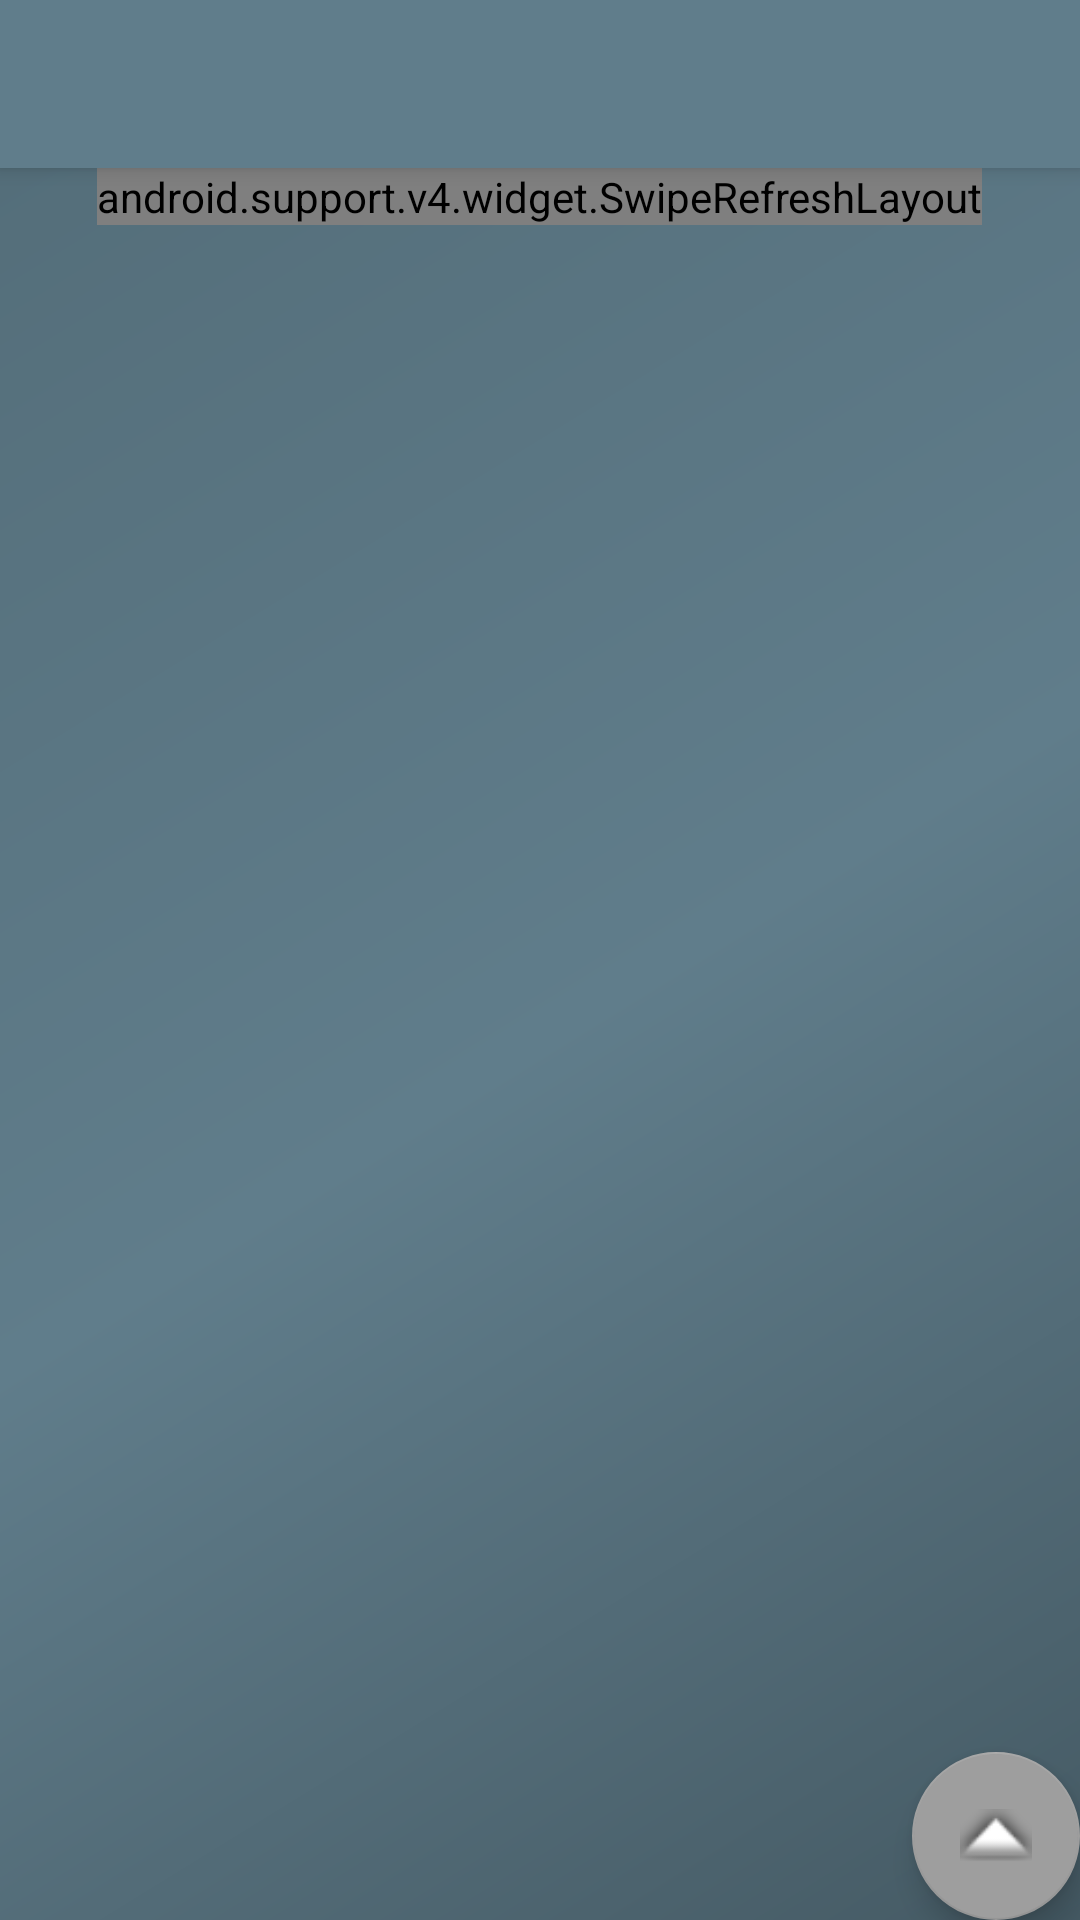

Write the Android layout XML for this screen, with the resource values it uses.
<!-- AndroidManifest.xml: application theme AppTheme -->
<!-- res/layout/app_bar_main.xml -->
<?xml version="1.0" encoding="utf-8"?>
<android.support.design.widget.CoordinatorLayout xmlns:android="http://schemas.android.com/apk/res/android"
    xmlns:app="http://schemas.android.com/apk/res-auto"
    xmlns:tools="http://schemas.android.com/tools"
    android:layout_width="match_parent"
    android:layout_height="match_parent"
    tools:context="com.yayanheryanto.moviemaster.MainActivity">

    <android.support.design.widget.AppBarLayout
        android:layout_width="match_parent"
        android:layout_height="wrap_content"
        android:theme="@style/AppTheme.AppBarOverlay">

        <android.support.v7.widget.Toolbar
            android:id="@+id/toolbar"
            android:layout_width="match_parent"
            android:layout_height="?attr/actionBarSize"
            android:background="?attr/colorPrimary"
            app:popupTheme="@style/AppTheme.PopupOverlay" />

    </android.support.design.widget.AppBarLayout>

    <include layout="@layout/content_main" />

    <android.support.design.widget.FloatingActionButton
        android:id="@+id/fab"
        android:layout_width="wrap_content"
        android:layout_height="wrap_content"
        android:layout_gravity="bottom|end"
        android:layout_margin="@dimen/fab_margin"
        app:srcCompat="@android:drawable/arrow_up_float" />

</android.support.design.widget.CoordinatorLayout>
<!-- res/layout/content_main.xml (included above) -->
<?xml version="1.0" encoding="utf-8"?>
<android.support.design.widget.CoordinatorLayout xmlns:android="http://schemas.android.com/apk/res/android"
    xmlns:app="http://schemas.android.com/apk/res-auto"
    xmlns:tools="http://schemas.android.com/tools"
    android:layout_width="match_parent"
    android:layout_height="match_parent"
    app:layout_behavior="@string/appbar_scrolling_view_behavior"
    tools:context="com.yayanheryanto.moviemaster.MainActivity"
    tools:showIn="@layout/app_bar_main"
    android:background="@drawable/bg_content"
    android:orientation="vertical">

    <android.support.v4.widget.SwipeRefreshLayout
        android:id="@+id/swipeRefresh"
        android:layout_width="wrap_content"
        android:layout_height="wrap_content"
        android:layout_gravity="center_horizontal">

        <android.support.v7.widget.RecyclerView
            android:id="@+id/recyclerView"
            android:layout_width="match_parent"
            android:layout_height="wrap_content"
            android:layout_margin="16dp">

        </android.support.v7.widget.RecyclerView>
    </android.support.v4.widget.SwipeRefreshLayout>

</android.support.design.widget.CoordinatorLayout>
<!-- resources referenced by this layout -->
<resources>
  <!-- drawable bg_content (drawable) -->
  <shape xmlns:android="http://schemas.android.com/apk/res/android"
      android:shape="rectangle">
      <gradient
          android:angle="135"
          android:centerColor="#607d8b"
          android:endColor="#546e7a"
          android:startColor="#455a64"
          android:type="linear" />
  </shape>
  <style name="AppTheme.AppBarOverlay" parent="ThemeOverlay.AppCompat.Dark.ActionBar" />
  <style name="AppTheme.PopupOverlay" parent="ThemeOverlay.AppCompat.Light" />
  <style name="AppTheme" parent="Theme.AppCompat.Light.DarkActionBar">
          
          <item name="colorPrimary">@color/colorPrimary</item>
          <item name="colorPrimaryDark">@color/colorPrimaryDark</item>
          <item name="colorAccent">@color/colorAccent</item>
      </style>
  <color name="colorPrimary">#607D8B</color>
  <color name="colorPrimaryDark">#455A64</color>
  <color name="colorAccent">#9E9E9E</color>
</resources>
